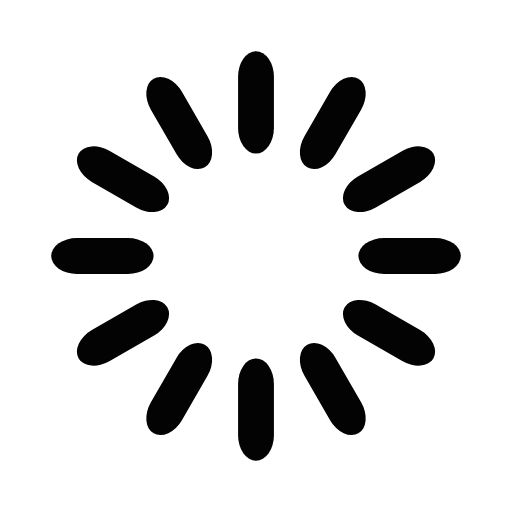
t = 0.00 s
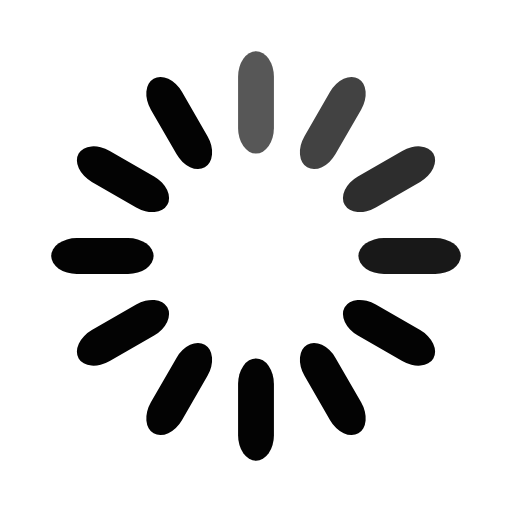
t = 0.33 s
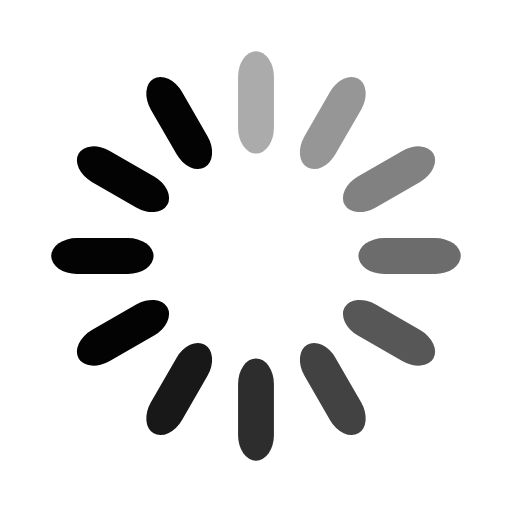
t = 0.67 s
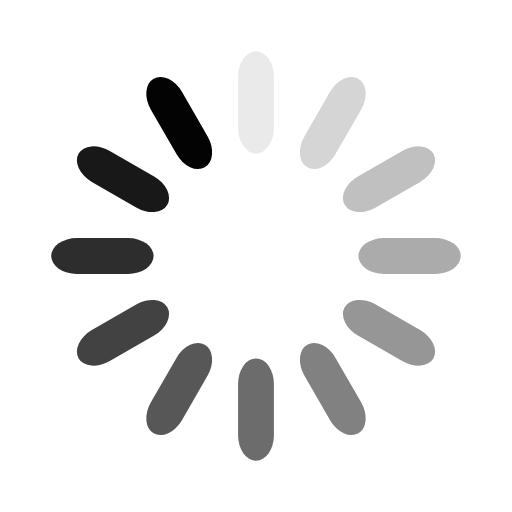
t = 0.92 s
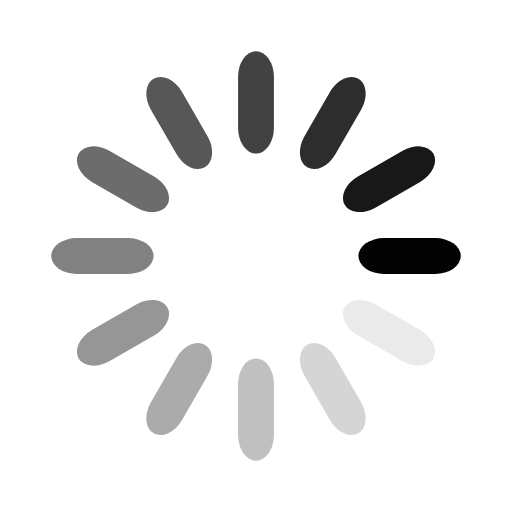
t = 1.25 s
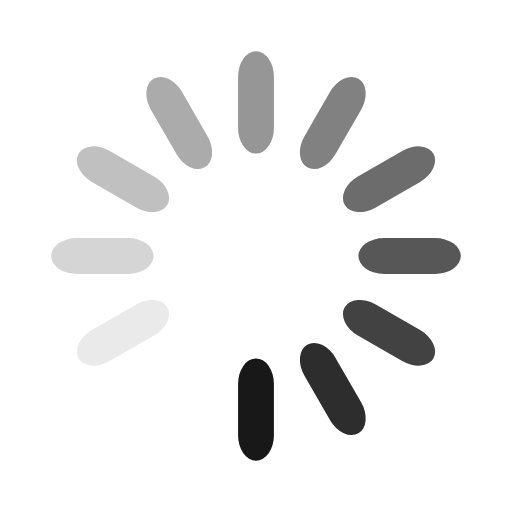
t = 1.58 s

The animated SVG that drew these frames (rendered in a browser with its animation timeline set to each time). Animation: 12 SMIL elements (animate=12); one cycle of 1.92 s, repeats indefinitely.

<svg width='32px' height='32px' xmlns="http://www.w3.org/2000/svg" viewBox="0 0 100 100" preserveAspectRatio="xMidYMid" class="uil-default"><rect x="0" y="0" width="100" height="100" fill="none" class="bk"></rect><rect  x='46.5' y='40' width='7' height='20' rx='5' ry='5' fill='#030303' transform='rotate(0 50 50) translate(0 -30)'>  <animate attributeName='opacity' from='1' to='0' dur='1s' begin='0s' repeatCount='indefinite'/></rect><rect  x='46.5' y='40' width='7' height='20' rx='5' ry='5' fill='#030303' transform='rotate(30 50 50) translate(0 -30)'>  <animate attributeName='opacity' from='1' to='0' dur='1s' begin='0.08333333333333333s' repeatCount='indefinite'/></rect><rect  x='46.5' y='40' width='7' height='20' rx='5' ry='5' fill='#030303' transform='rotate(60 50 50) translate(0 -30)'>  <animate attributeName='opacity' from='1' to='0' dur='1s' begin='0.16666666666666666s' repeatCount='indefinite'/></rect><rect  x='46.5' y='40' width='7' height='20' rx='5' ry='5' fill='#030303' transform='rotate(90 50 50) translate(0 -30)'>  <animate attributeName='opacity' from='1' to='0' dur='1s' begin='0.25s' repeatCount='indefinite'/></rect><rect  x='46.5' y='40' width='7' height='20' rx='5' ry='5' fill='#030303' transform='rotate(120 50 50) translate(0 -30)'>  <animate attributeName='opacity' from='1' to='0' dur='1s' begin='0.3333333333333333s' repeatCount='indefinite'/></rect><rect  x='46.5' y='40' width='7' height='20' rx='5' ry='5' fill='#030303' transform='rotate(150 50 50) translate(0 -30)'>  <animate attributeName='opacity' from='1' to='0' dur='1s' begin='0.4166666666666667s' repeatCount='indefinite'/></rect><rect  x='46.5' y='40' width='7' height='20' rx='5' ry='5' fill='#030303' transform='rotate(180 50 50) translate(0 -30)'>  <animate attributeName='opacity' from='1' to='0' dur='1s' begin='0.5s' repeatCount='indefinite'/></rect><rect  x='46.5' y='40' width='7' height='20' rx='5' ry='5' fill='#030303' transform='rotate(210 50 50) translate(0 -30)'>  <animate attributeName='opacity' from='1' to='0' dur='1s' begin='0.5833333333333334s' repeatCount='indefinite'/></rect><rect  x='46.5' y='40' width='7' height='20' rx='5' ry='5' fill='#030303' transform='rotate(240 50 50) translate(0 -30)'>  <animate attributeName='opacity' from='1' to='0' dur='1s' begin='0.6666666666666666s' repeatCount='indefinite'/></rect><rect  x='46.5' y='40' width='7' height='20' rx='5' ry='5' fill='#030303' transform='rotate(270 50 50) translate(0 -30)'>  <animate attributeName='opacity' from='1' to='0' dur='1s' begin='0.75s' repeatCount='indefinite'/></rect><rect  x='46.5' y='40' width='7' height='20' rx='5' ry='5' fill='#030303' transform='rotate(300 50 50) translate(0 -30)'>  <animate attributeName='opacity' from='1' to='0' dur='1s' begin='0.8333333333333334s' repeatCount='indefinite'/></rect><rect  x='46.5' y='40' width='7' height='20' rx='5' ry='5' fill='#030303' transform='rotate(330 50 50) translate(0 -30)'>  <animate attributeName='opacity' from='1' to='0' dur='1s' begin='0.9166666666666666s' repeatCount='indefinite'/></rect></svg>